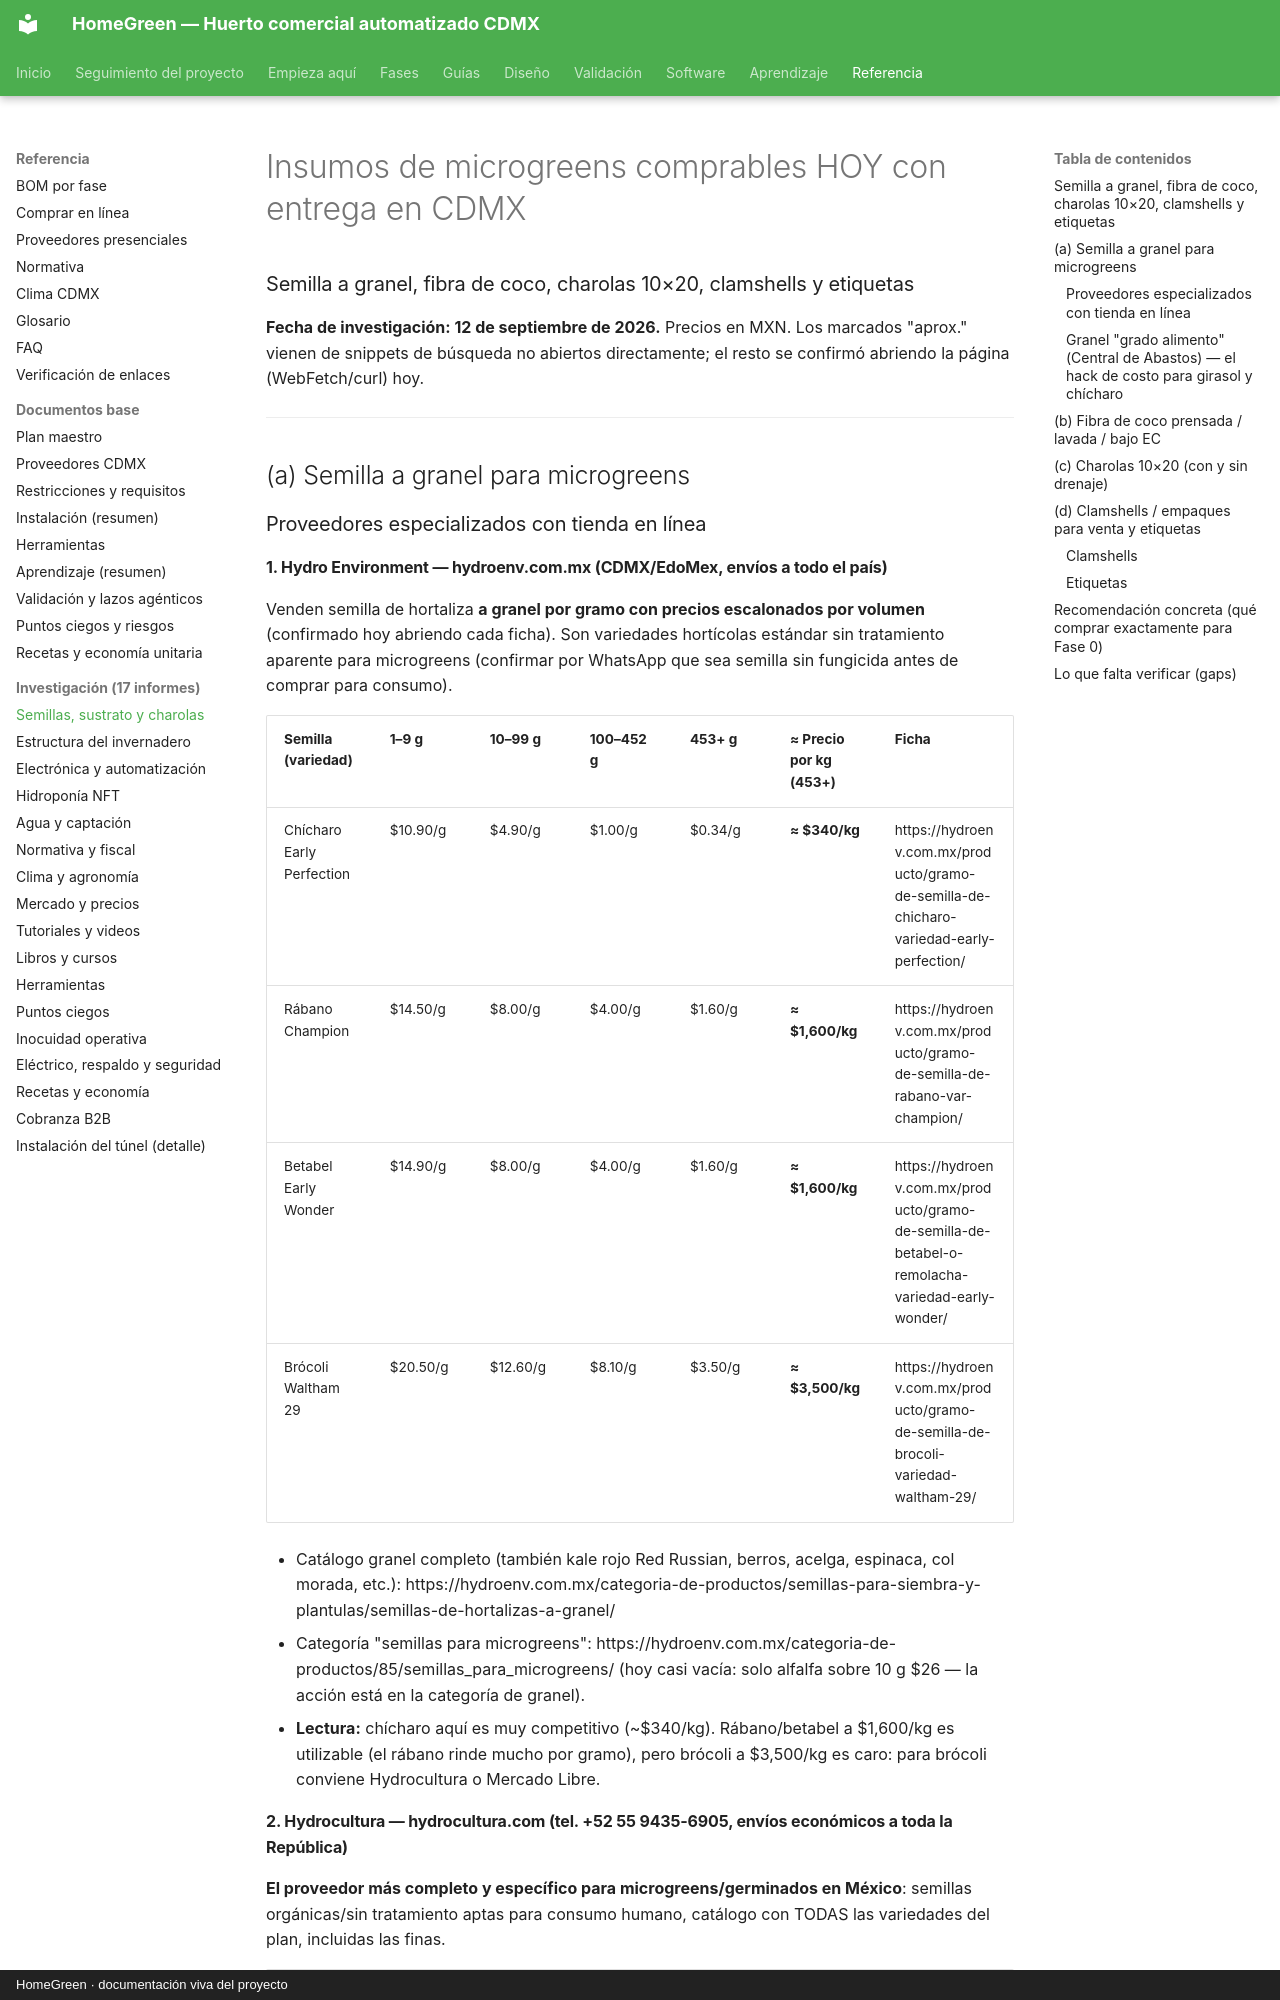

repository: AndresIslas99/HomeGreen · page: research/semillas-sustrato-charolas/index.html · generator: mkdocs · copyright: HomeGreen · documentación viva del proyecto

# Insumos de microgreens comprables HOY con entrega en CDMX
### Semilla a granel, fibra de coco, charolas 10×20, clamshells y etiquetas
**Fecha de investigación: 12 de septiembre de 2026.** Precios en MXN. Los marcados "aprox." vienen de snippets de búsqueda no abiertos directamente; el resto se confirmó abriendo la página (WebFetch/curl) hoy.

---

## (a) Semilla a granel para microgreens

### Proveedores especializados con tienda en línea

#### 1. Hydro Environment — hydroenv.com.mx (CDMX/EdoMex, envíos a todo el país)
Venden semilla de hortaliza **a granel por gramo con precios escalonados por volumen** (confirmado hoy abriendo cada ficha). Son variedades hortícolas estándar sin tratamiento aparente para microgreens (confirmar por WhatsApp que sea semilla sin fungicida antes de comprar para consumo).

| Semilla (variedad) | 1–9 g | 10–99 g | 100–452 g | 453+ g | ≈ Precio por kg (453+) | Ficha |
|---|---|---|---|---|---|---|
| Chícharo Early Perfection | $10.90/g | $4.90/g | $1.00/g | $0.34/g | **≈ $340/kg** | https://hydroenv.com.mx/producto/gramo-de-semilla-de-chicharo-variedad-early-perfection/ |
| Rábano Champion | $14.50/g | $8.00/g | $4.00/g | $1.60/g | **≈ $1,600/kg** | https://hydroenv.com.mx/producto/gramo-de-semilla-de-rabano-var-champion/ |
| Betabel Early Wonder | $14.90/g | $8.00/g | $4.00/g | $1.60/g | **≈ $1,600/kg** | https://hydroenv.com.mx/producto/gramo-de-semilla-de-betabel-o-remolacha-variedad-early-wonder/ |
| Brócoli Waltham 29 | $20.50/g | $12.60/g | $8.10/g | $3.50/g | **≈ $3,500/kg** | https://hydroenv.com.mx/producto/gramo-de-semilla-de-brocoli-variedad-waltham-29/ |

- Catálogo granel completo (también kale rojo Red Russian, berros, acelga, espinaca, col morada, etc.): https://hydroenv.com.mx/categoria-de-productos/semillas-para-siembra-y-plantulas/semillas-de-hortalizas-a-granel/
- Categoría "semillas para microgreens": https://hydroenv.com.mx/categoria-de-productos/85/semillas_para_microgreens/ (hoy casi vacía: solo alfalfa sobre 10 g $26 — la acción está en la categoría de granel).
- **Lectura:** chícharo aquí es muy competitivo (~$340/kg). Rábano/betabel a $1,600/kg es utilizable (el rábano rinde mucho por gramo), pero brócoli a $3,500/kg es caro: para brócoli conviene Hydrocultura o Mercado Libre.
